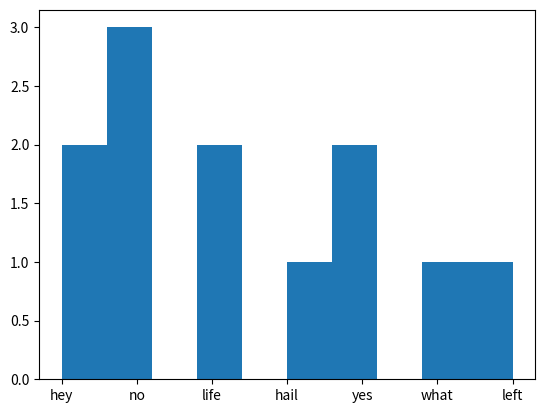

Recreate this plot in Python.
# In this chapter, we will study about histogram.
import pandas as pd, matplotlib.pyplot as plt, random

# Remember, the difference between bar graph and histogram is that histogram is used to look at the frequency distribution. On the x-axis, we will have the list of choices that people chose and on y-axis will be there frequencies.

votes = ["hey", "no", "life", "life", "hail", "yes", "what", "hey", "no", "no", "left", "yes"]

# To display a histogram, we use a function 'hist'
plt.hist(votes)
plt.show()

# The data tells how many times, a certain point has occured.